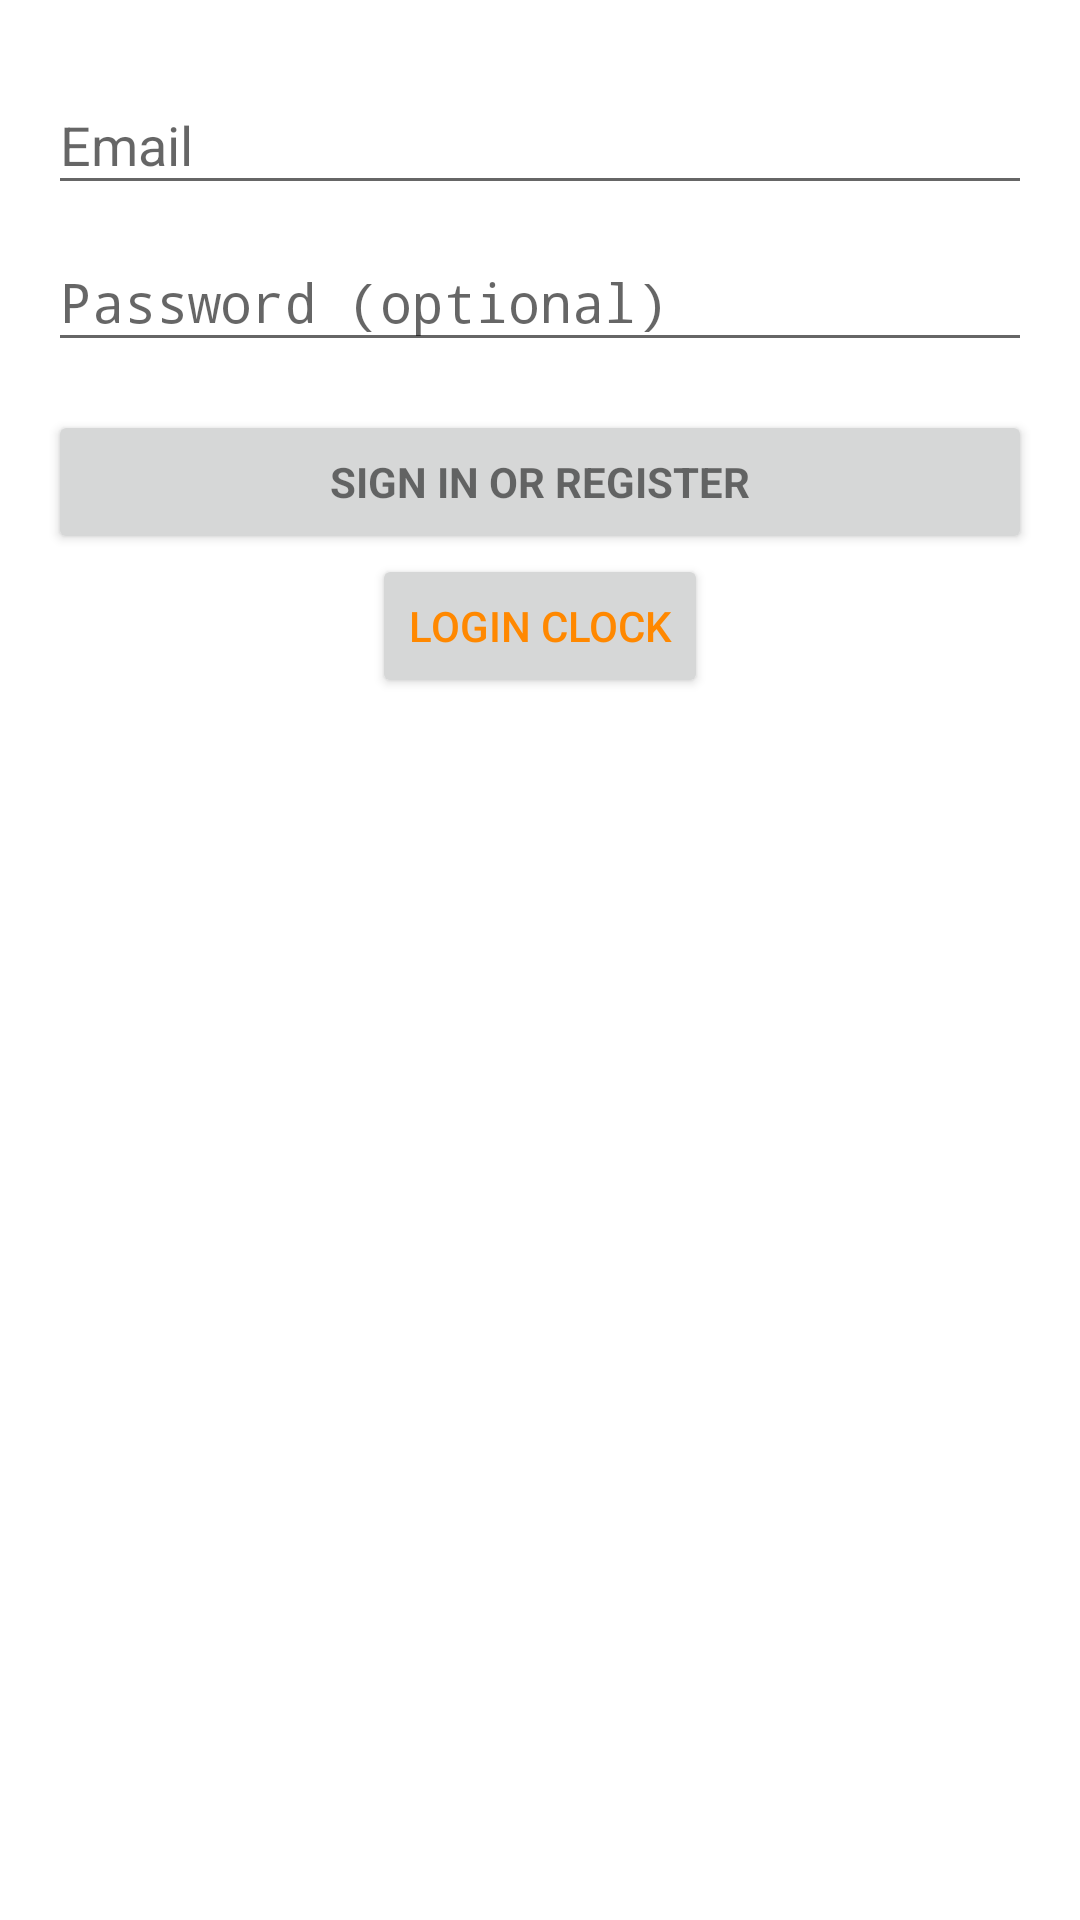

Reconstruct the res/layout file that produces this screen, plus the resources it refers to.
<!-- AndroidManifest.xml: activity theme AppTheme1 -->
<!-- res/layout/activity_login.xml -->
<LinearLayout xmlns:android="http://schemas.android.com/apk/res/android"
    xmlns:tools="http://schemas.android.com/tools"
    android:layout_width="match_parent"
    android:layout_height="match_parent"
    android:gravity="center_horizontal"
    android:orientation="vertical"
    android:paddingBottom="@dimen/activity_vertical_margin"
    android:paddingLeft="@dimen/activity_horizontal_margin"
    android:paddingRight="@dimen/activity_horizontal_margin"
    android:paddingTop="@dimen/activity_vertical_margin"
    tools:context="com.lee.android.LoginActivity">

    
    <ProgressBar
        android:id="@+id/login_progress"
        style="?android:attr/progressBarStyleLarge"
        android:layout_width="wrap_content"
        android:layout_height="wrap_content"
        android:layout_marginBottom="8dp"
        android:visibility="gone" />

    <ScrollView
        android:id="@+id/login_form"
        android:layout_width="match_parent"
        android:layout_height="wrap_content">

        <LinearLayout
            android:id="@+id/email_login_form"
            android:layout_width="match_parent"
            android:layout_height="wrap_content"
            android:orientation="vertical">

            <android.support.design.widget.TextInputLayout
                android:layout_width="match_parent"
                android:layout_height="wrap_content">

                <AutoCompleteTextView
                    android:id="@+id/email"
                    android:layout_width="match_parent"
                    android:layout_height="wrap_content"
                    android:hint="@string/prompt_email"
                    android:inputType="textEmailAddress"
                    android:maxLines="1"
                    android:singleLine="true" />

            </android.support.design.widget.TextInputLayout>

            <android.support.design.widget.TextInputLayout
                android:layout_width="match_parent"
                android:layout_height="wrap_content">

                <EditText
                    android:id="@+id/password"
                    android:layout_width="match_parent"
                    android:layout_height="wrap_content"
                    android:hint="@string/prompt_password"
                    android:imeActionId="@+id/login"
                    android:imeActionLabel="@string/action_sign_in_short"
                    android:imeOptions="actionUnspecified"
                    android:inputType="textPassword"
                    android:maxLines="1"
                    android:singleLine="true" />

            </android.support.design.widget.TextInputLayout>

            <Button
                android:id="@+id/email_sign_in_button"
                style="?android:textAppearanceSmall"
                android:layout_width="match_parent"
                android:layout_height="wrap_content"
                android:layout_marginTop="16dp"
                android:text="@string/action_sign_in"
                android:textStyle="bold" />

        </LinearLayout>
    </ScrollView>
    <Button
        android:id="@+id/login_clock_btn"
        android:layout_width="wrap_content"
        android:layout_height="wrap_content"
        android:text="Login Clock"/>
</LinearLayout>
<!-- resources referenced by this layout -->
<resources>
  <dimen name="activity_horizontal_margin">16dp</dimen>
  <dimen name="activity_vertical_margin">16dp</dimen>
  <string name="action_sign_in">Sign in or register</string>
  <string name="action_sign_in_short">Sign in</string>
  <string name="prompt_email">Email</string>
  <string name="prompt_password">Password (optional)</string>
  <style name="AppTheme1" parent="Theme.AppCompat.Light.NoActionBar">
          <item name="android:colorPrimaryDark">@android:color/white</item>
          <item name="android:textColorPrimary">@android:color/holo_orange_dark</item>
          <item name="colorAccent">@color/colorAccent</item> 
          <item name="android:windowBackground">@color/colorWhite</item>
          <item name="android:windowAnimationStyle">@style/Widget.Design.CoordinatorLayout</item>
      </style>
  <color name="colorAccent">#FF4081</color>
  <color name="colorWhite">#FFFFFF</color>
</resources>
